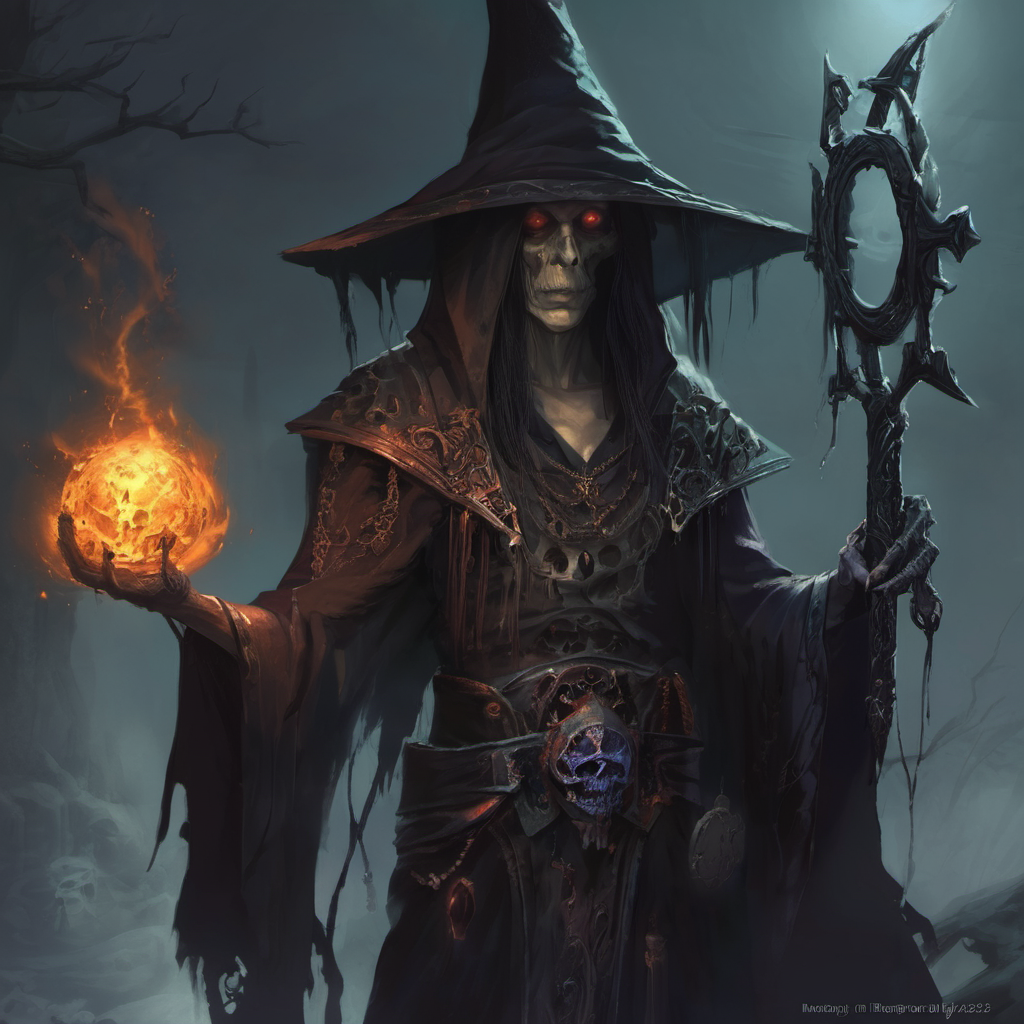
Generation parameters embedded in this image by AUTOMATIC1111 Stable Diffusion web UI or a fork of it (Forge, ...) (PNG 'parameters' text chunk):
necromancer, Fantasy Art
Steps: 20, Sampler: DPM++ 2M, Schedule type: Karras, CFG scale: 7, Seed: 1061172926, Size: 1024x1024, Model hash: 31e35c80fc, Model: sd_xl_base_1.0, Version: v1.9.4